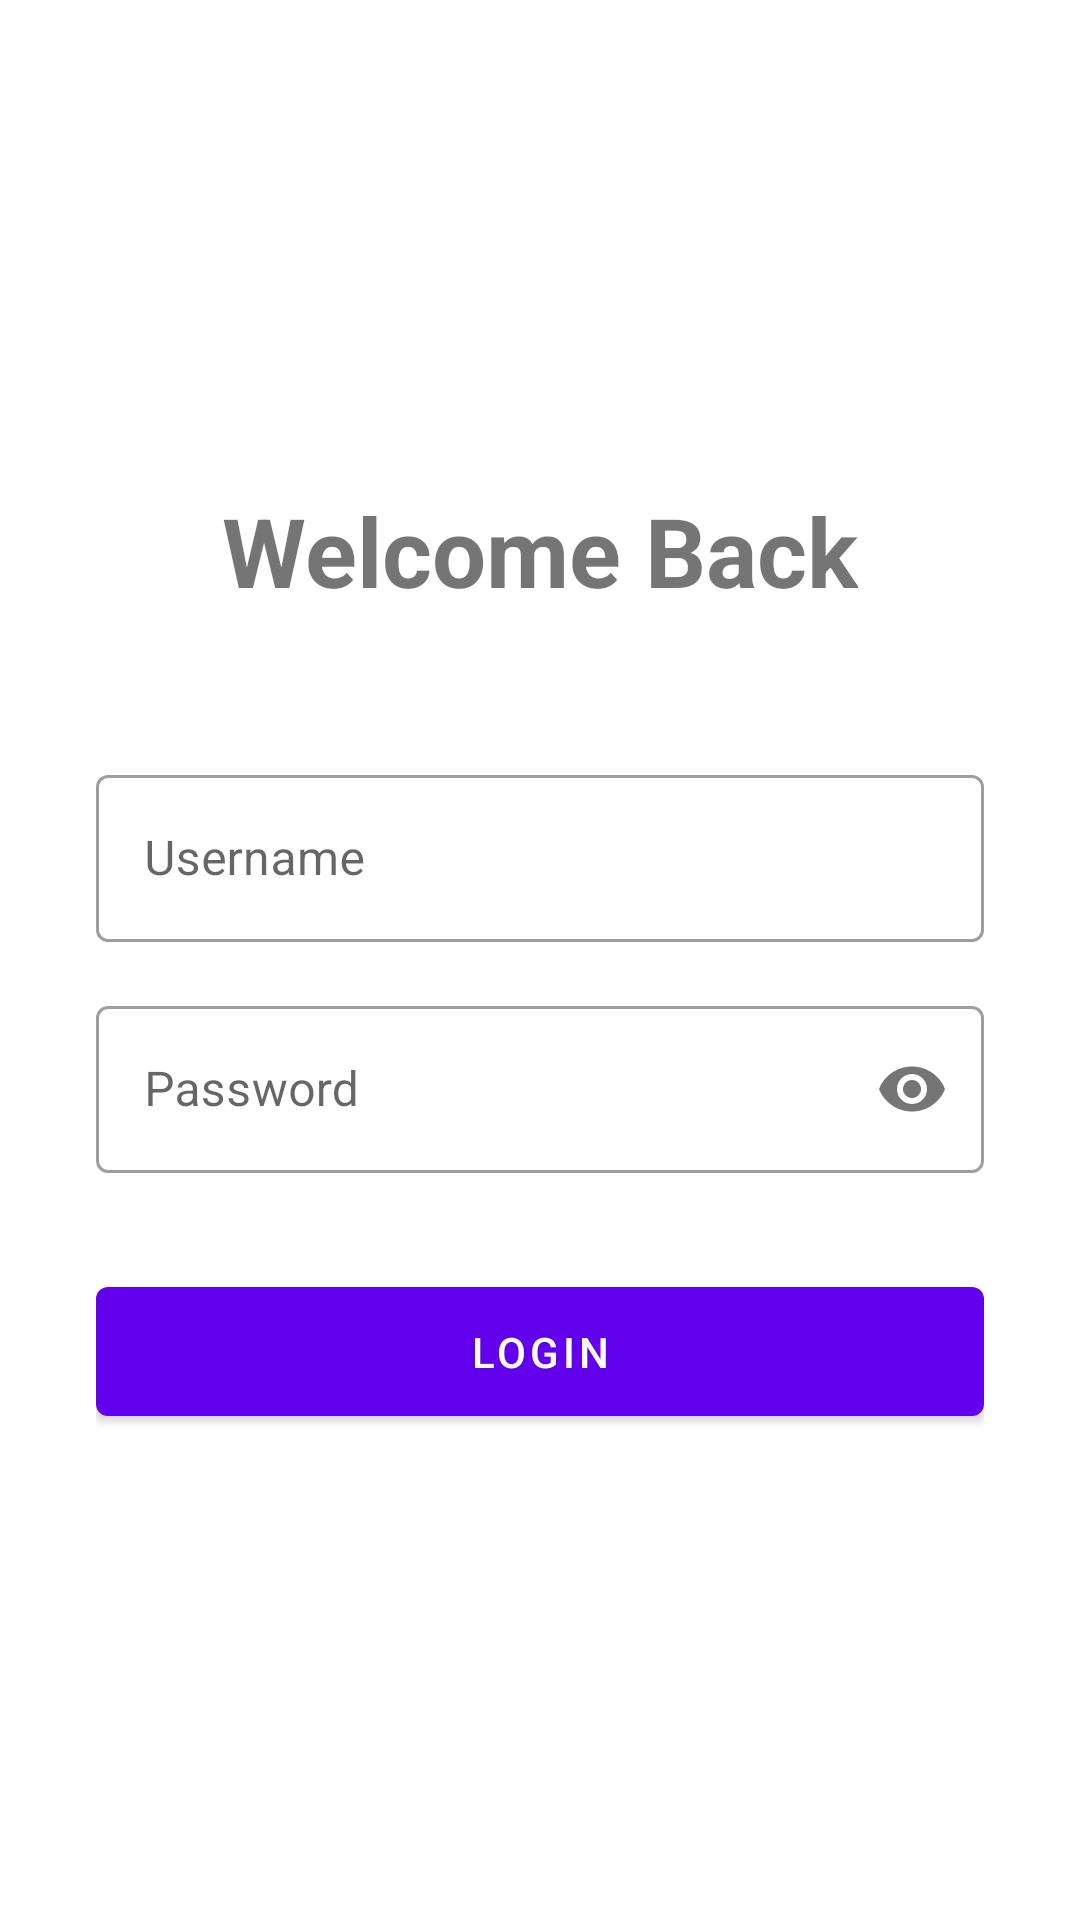

Produce the Android XML layout that renders to this screen, including the resource entries it uses.
<!-- AndroidManifest.xml: application theme Theme.MyApplication -->
<!-- res/layout/activity_login.xml -->
<?xml version="1.0" encoding="utf-8"?>
<androidx.constraintlayout.widget.ConstraintLayout xmlns:android="http://schemas.android.com/apk/res/android"
    xmlns:app="http://schemas.android.com/apk/res-auto"
    xmlns:tools="http://schemas.android.com/tools"
    android:layout_width="match_parent"
    android:layout_height="match_parent"
    android:padding="32dp"
    tools:context=".LoginActivity">

    <TextView
        android:id="@+id/titleTextView"
        android:layout_width="wrap_content"
        android:layout_height="wrap_content"
        android:text="Welcome Back"
        android:textSize="32sp"
        android:textStyle="bold"
        android:layout_marginBottom="48dp"
        app:layout_constraintBottom_toTopOf="@+id/usernameInputLayout"
        app:layout_constraintEnd_toEndOf="parent"
        app:layout_constraintStart_toStartOf="parent"
        app:layout_constraintTop_toTopOf="parent"
        app:layout_constraintVertical_chainStyle="packed" />

    <com.google.android.material.textfield.TextInputLayout
        android:id="@+id/usernameInputLayout"
        style="@style/Widget.MaterialComponents.TextInputLayout.OutlinedBox"
        android:layout_width="match_parent"
        android:layout_height="wrap_content"
        android:hint="Username"
        android:layout_marginBottom="16dp"
        app:layout_constraintBottom_toTopOf="@+id/passwordInputLayout"
        app:layout_constraintEnd_toEndOf="parent"
        app:layout_constraintStart_toStartOf="parent"
        app:layout_constraintTop_toBottomOf="@+id/titleTextView">

        <com.google.android.material.textfield.TextInputEditText
            android:id="@+id/usernameEditText"
            android:layout_width="match_parent"
            android:layout_height="wrap_content"
            android:inputType="textEmailAddress" />

    </com.google.android.material.textfield.TextInputLayout>

    <com.google.android.material.textfield.TextInputLayout
        android:id="@+id/passwordInputLayout"
        style="@style/Widget.MaterialComponents.TextInputLayout.OutlinedBox"
        android:layout_width="match_parent"
        android:layout_height="wrap_content"
        android:hint="Password"
        app:passwordToggleEnabled="true"
        android:layout_marginBottom="32dp"
        app:layout_constraintBottom_toTopOf="@+id/loginButton"
        app:layout_constraintEnd_toEndOf="parent"
        app:layout_constraintStart_toStartOf="parent"
        app:layout_constraintTop_toBottomOf="@+id/usernameInputLayout">

        <com.google.android.material.textfield.TextInputEditText
            android:id="@+id/passwordEditText"
            android:layout_width="match_parent"
            android:layout_height="wrap_content"
            android:inputType="textPassword" />

    </com.google.android.material.textfield.TextInputLayout>

    <com.google.android.material.button.MaterialButton
        android:id="@+id/loginButton"
        android:layout_width="match_parent"
        android:layout_height="wrap_content"
        android:text="Login"
        android:padding="12dp"
        app:layout_constraintBottom_toBottomOf="parent"
        app:layout_constraintEnd_toEndOf="parent"
        app:layout_constraintStart_toStartOf="parent"
        app:layout_constraintTop_toBottomOf="@+id/passwordInputLayout" />

</androidx.constraintlayout.widget.ConstraintLayout>
<!-- resources referenced by this layout -->
<resources>
  <style name="Theme.MyApplication" parent="Theme.MaterialComponents.Light.NoActionBar">
          
          <item name="colorPrimary">@color/colorPrimary</item>
          <item name="colorOnPrimary">@color/white</item>
          
          <item name="colorSecondary">@color/colorSecondary</item>
          <item name="colorOnSecondary">@color/black</item>
          
          <item name="android:statusBarColor">@color/colorPrimary</item>
          
      </style>
  <color name="colorPrimary">#6200EE</color>
  <color name="white">#FFFFFFFF</color>
  <color name="colorSecondary">#03DAC5</color>
  <color name="black">#FF000000</color>
</resources>
